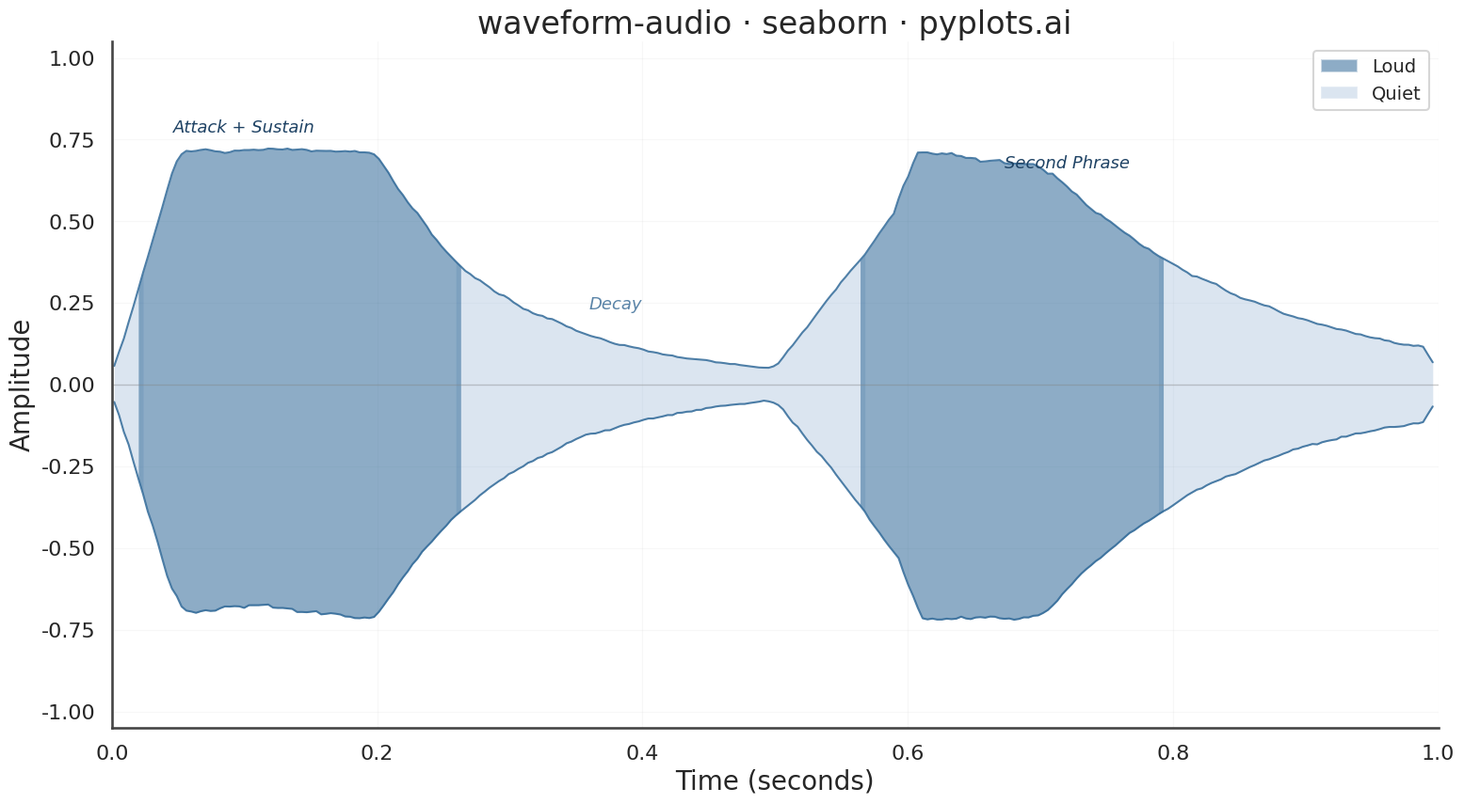

Here is the Python script that generated this plot:
""" pyplots.ai
waveform-audio: Audio Waveform Plot
Library: seaborn 0.13.2 | Python 3.14.3
Quality: 90/100 | Created: 2026-03-07
"""

import matplotlib.pyplot as plt
import numpy as np
import pandas as pd
import seaborn as sns
from matplotlib.patches import Patch


# Data
np.random.seed(42)
sample_rate = 22050
duration = 1.0
num_samples = int(sample_rate * duration)
time = np.linspace(0, duration, num_samples)

base_freq = 220
segments = [
    np.linspace(0, 1, int(num_samples * 0.05)),
    np.ones(int(num_samples * 0.15)),
    np.exp(-3 * np.linspace(0, 1, int(num_samples * 0.3))),
    np.linspace(0.05, 0.8, int(num_samples * 0.1)),
    np.ones(int(num_samples * 0.1)),
    np.exp(-2 * np.linspace(0, 1, int(num_samples * 0.3))),
]
amplitude_envelope = np.concatenate(segments)
if len(amplitude_envelope) < num_samples:
    amplitude_envelope = np.pad(
        amplitude_envelope, (0, num_samples - len(amplitude_envelope)), constant_values=amplitude_envelope[-1]
    )
amplitude_envelope = amplitude_envelope[:num_samples]

signal = (
    0.6 * np.sin(2 * np.pi * base_freq * time)
    + 0.25 * np.sin(2 * np.pi * base_freq * 2 * time)
    + 0.1 * np.sin(2 * np.pi * base_freq * 3 * time)
    + 0.05 * np.sin(2 * np.pi * base_freq * 5 * time)
)
signal *= amplitude_envelope
signal += np.random.normal(0, 0.01, num_samples)
signal = np.clip(signal, -1.0, 1.0)

# Downsample for smooth envelope rendering
chunk_size = 80
num_chunks = num_samples // chunk_size
time_chunks = time[: num_chunks * chunk_size].reshape(num_chunks, chunk_size)
signal_chunks = signal[: num_chunks * chunk_size].reshape(num_chunks, chunk_size)

env_time = time_chunks.mean(axis=1)
env_max = signal_chunks.max(axis=1)
env_min = signal_chunks.min(axis=1)

# Smooth the envelope to remove oscillation jaggedness
kernel = np.ones(5) / 5
env_max = np.convolve(env_max, kernel, mode="same")
env_min = np.convolve(env_min, kernel, mode="same")

# Classify segments for storytelling: loud vs quiet regions
smooth_kernel = np.ones(15) / 15
rms = np.sqrt(np.convolve((env_max - env_min) ** 2, smooth_kernel, mode="same"))
rms_threshold = np.median(rms) * 1.1
segment_label = np.where(rms > rms_threshold, "Loud", "Quiet")

# Build a long-form DataFrame for seaborn envelope edges
df_env = pd.DataFrame(
    {
        "Time (seconds)": np.concatenate([env_time, env_time]),
        "Amplitude": np.concatenate([env_max, env_min]),
        "edge": ["upper"] * len(env_time) + ["lower"] * len(env_time),
    }
)

# Color palette for dynamics emphasis
dynamics_palette = {"Loud": "#306998", "Quiet": "#89ABD0"}

# Plot
sns.set_theme(
    style="whitegrid",
    context="talk",
    font_scale=1.2,
    rc={
        "grid.alpha": 0.15,
        "grid.linewidth": 0.8,
        "axes.spines.top": False,
        "axes.spines.right": False,
        "axes.edgecolor": "#444444",
    },
)

fig, ax = plt.subplots(figsize=(16, 9))

# Fill quiet regions first (background layer), then loud on top
for label, color, alpha in [("Quiet", "#89ABD0", 0.3), ("Loud", "#306998", 0.55)]:
    mask = segment_label == label
    sections = np.ma.clump_unmasked(np.ma.masked_where(~mask, mask))
    for sl in sections:
        start = max(0, sl.start - 1)
        stop = min(len(env_time), sl.stop + 1)
        expanded = slice(start, stop)
        ax.fill_between(env_time[expanded], env_max[expanded], env_min[expanded], color=color, alpha=alpha, linewidth=0)

# Draw continuous envelope edges with seaborn lineplot
sns.lineplot(
    data=df_env,
    x="Time (seconds)",
    y="Amplitude",
    hue="edge",
    palette={"upper": "#306998", "lower": "#306998"},
    linewidth=1.5,
    alpha=0.85,
    legend=False,
    ax=ax,
)

# Zero-line
ax.axhline(y=0, color="#888888", linewidth=1.0, alpha=0.4, zorder=1)

# Storytelling annotations for dynamic sections
ax.annotate(
    "Attack + Sustain", xy=(0.10, 0.76), fontsize=13, color="#1E4264", fontstyle="italic", ha="center", va="bottom"
)
ax.annotate("Decay", xy=(0.38, 0.22), fontsize=13, color="#5A84A8", fontstyle="italic", ha="center", va="bottom")
ax.annotate(
    "Second Phrase", xy=(0.72, 0.65), fontsize=13, color="#1E4264", fontstyle="italic", ha="center", va="bottom"
)

# Legend for dynamics
legend_elements = [
    Patch(facecolor="#306998", alpha=0.55, label="Loud"),
    Patch(facecolor="#89ABD0", alpha=0.3, label="Quiet"),
]
ax.legend(handles=legend_elements, loc="upper right", fontsize=14, framealpha=0.8)

# Style
ax.set_xlabel("Time (seconds)", fontsize=20)
ax.set_ylabel("Amplitude", fontsize=20)
ax.set_title("waveform-audio · seaborn · pyplots.ai", fontsize=24, fontweight="medium")
ax.tick_params(axis="both", labelsize=16)
ax.set_ylim(-1.05, 1.05)
ax.set_xlim(0, duration)
sns.despine(ax=ax)

# Save
plt.tight_layout()
plt.savefig("plot.png", dpi=300, bbox_inches="tight")
